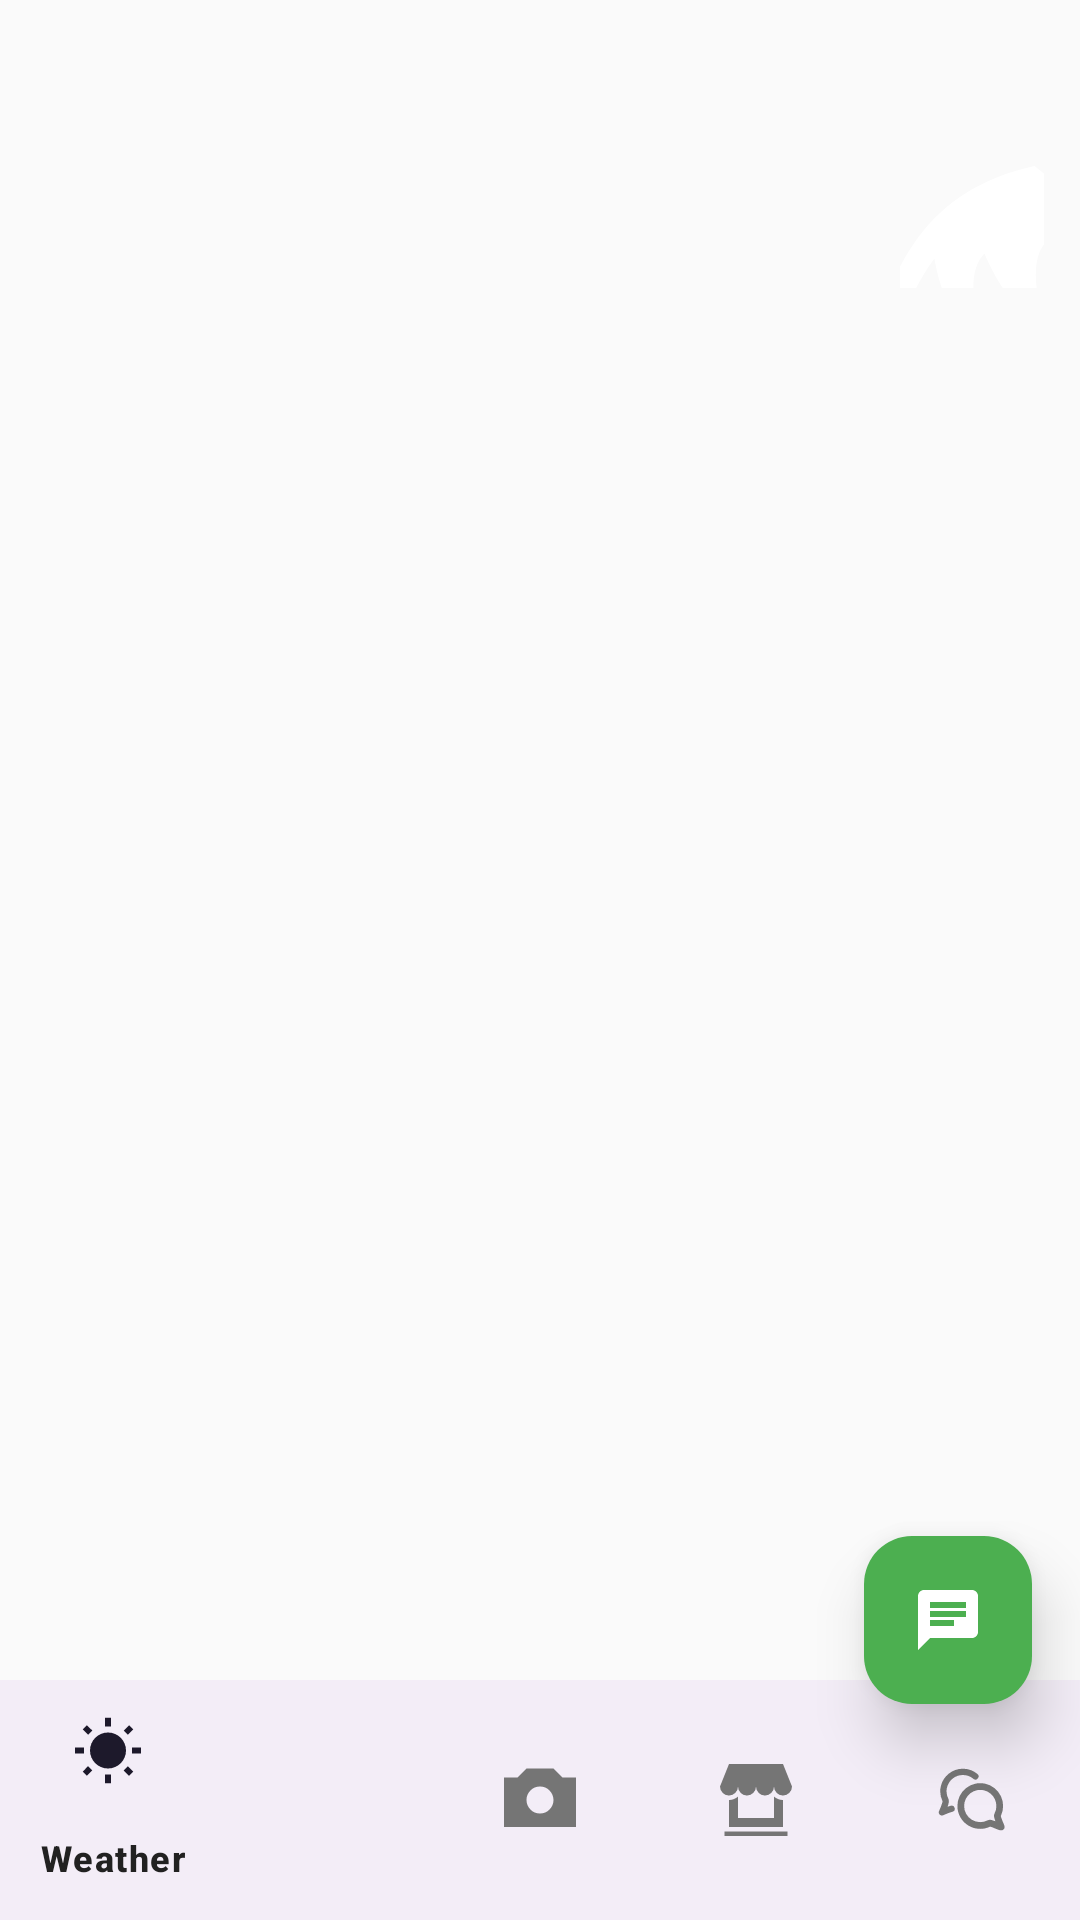

Android layout source for this screen:
<!-- AndroidManifest.xml: activity theme Theme.NidusFlora -->
<!-- res/layout/activity_main.xml -->
<?xml version="1.0" encoding="utf-8"?>
<androidx.coordinatorlayout.widget.CoordinatorLayout
    xmlns:android="http://schemas.android.com/apk/res/android"
    xmlns:app="http://schemas.android.com/apk/res-auto"
    android:id="@+id/main_container"
    android:layout_width="match_parent"
    android:layout_height="match_parent">

    <FrameLayout
        android:id="@+id/fragment_container"
        android:layout_width="match_parent"
        android:layout_height="match_parent">
        <ImageButton
            android:id="@+id/btn_account"
            android:layout_width="48dp"
            android:layout_height="48dp"
            android:layout_gravity="top|end"
            android:layout_marginTop="48dp"
            android:layout_marginEnd="12dp"
            android:background="?attr/selectableItemBackgroundBorderless"
            android:contentDescription="Account"
            android:src="@drawable/ic_plant_placeholder"
            android:elevation="8dp"
            app:tint="?attr/colorOnPrimary"/>
    </FrameLayout>

    <com.google.android.material.floatingactionbutton.FloatingActionButton
        android:id="@+id/fab"
        android:layout_width="wrap_content"
        android:layout_height="wrap_content"
        android:layout_gravity="bottom|end"
        android:layout_marginBottom="72dp"
        android:layout_marginEnd="16dp"
        android:contentDescription="@string/fab_chat_description"
        android:src="@drawable/ic_chat"
        app:backgroundTint="?attr/colorSecondary"
        app:tint="?attr/colorSurface"
        app:elevation="12dp"/>

    <com.google.android.material.bottomnavigation.BottomNavigationView
        android:id="@+id/bottom_navigation"
        android:layout_width="match_parent"
        android:layout_height="wrap_content"
        android:layout_gravity="bottom"
        app:menu="@menu/bottom_nav_menu"/>

</androidx.coordinatorlayout.widget.CoordinatorLayout>
<!-- resources referenced by this layout -->
<resources>
  <!-- drawable ic_chat (drawable) -->
  <?xml version="1.0" encoding="utf-8"?>
  <vector xmlns:android="http://schemas.android.com/apk/res/android"
      android:width="24dp"
      android:height="24dp"
      android:viewportWidth="24"
      android:viewportHeight="24">
      <path
          android:fillColor="@android:color/white"
          android:pathData="M20,2L4,2c-1.1,0,-1.99,0.9,-1.99,2L2,22l4,-4h14c1.1,0,2,-0.9,2,-2L22,4c0,-1.1,-0.9,-2,-2,-2zM6,9h12v2L6,11L6,9zM14,14L6,14v-2h8v2zM18,8L6,8L6,6h12v2z"/>
  </vector>
  <!-- drawable ic_plant_placeholder (drawable) -->
  <?xml version="1.0" encoding="utf-8"?>
  <vector xmlns:android="http://schemas.android.com/apk/res/android"
      android:width="100dp"
      android:height="100dp"
      android:viewportWidth="24"
      android:viewportHeight="24">
      <path
          android:fillColor="#BDBDBD"
          android:pathData="M17,8C8,10 5.9,16.17 3.82,22H5.71C6.66,19.36 7.74,17.04 9,15.39C9,15.39 9.78,20.9 13,22C13,22 11,17 13,15C13,15 15,20 18,21C18,21 16,15.91 18,14C18,14 22,17 22,21H24C24,13 17,8 17,8Z"/>
  </vector>
  <string name="fab_chat_description">Open chat</string>
  <color name="Dark_green">#2E7D32</color>
  <color name="Var_Dark_green">#2E8D32</color>
  <color name="white">#FFFFFF</color>
  <color name="Light_green">#4CAF50</color>
  <color name="Var_Light_green">#4CAB50</color>
  <color name="background_light">#FAFAFA</color>
  <color name="surface_light">#FFFFFF</color>
  <color name="text_primary_light">#212121</color>
  <color name="surface_variant_light">#F5F5F5</color>
  <color name="text_secondary_light">#757575</color>
  <color name="edittext_stroke_light">#BDBDBD</color>
  <color name="weather_card_light">#f6eed9</color>
  <color name="chat_user_bubble">#FF4081</color>
  <color name="chat_assistant_bubble">#2196F3</color>
  <color name="bottom_nav_background">#FFFFFF</color>
  <color name="bottom_nav_icon_selected">#2E7D32</color>
  <color name="bottom_nav_icon">#757575</color>
  <color name="card_background_light">#FFFFFF</color>
  <color name="chip_background_light">#E8F5E8</color>
  <color name="news_card_light">#2D2D2D</color>
  <color name="table_header_light">#1E3A1F</color>
  <color name="table_row_light">#2D2D2D</color>
  <color name="success_green">#4CAF50</color>
  <color name="warning_orange">#FF9800</color>
  <color name="error_red">#F44336</color>
  <color name="info_blue">#2196F3</color>
  <color name="weather_alert_light">#FFF3E0</color>
</resources>
